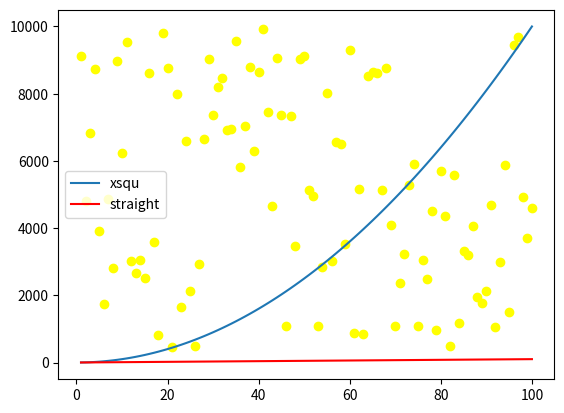

Write the Python code that produced this figure.
#Messing with matplotlib
# [redacted]
import numpy as np 
import matplotlib.pyplot as plt

xpoints = np.array(range(1, 101))
ypoints = xpoints * xpoints

plt.plot(xpoints, ypoints, label = 'xsqu' )
plt.plot(xpoints, xpoints, label = 'straight', color = 'red')
plt.legend()

randomPoints = np.random.randint(1,10000,100) 
plt.scatter(xpoints, randomPoints, label = 'random', color = 'yellow')


plt.show()

